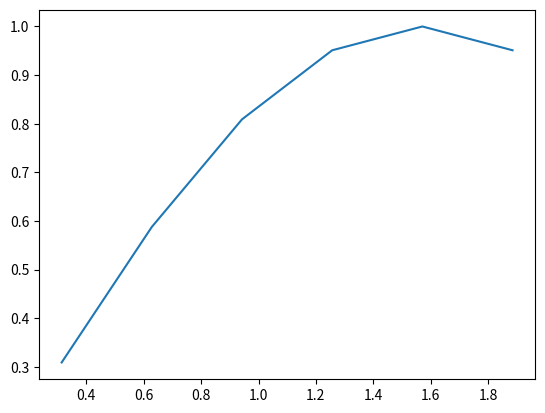

Reproduce this figure in Python.
#!/usr/bin/env python3
# -*- coding: utf-8 -*-
"""
Created on Tue May 20 16:44:40 2025

@author: malucortez
"""

#%% simulando jogo
import numpy as np
#gerar 1000 num aleat. entre 1 e 100
#rand-int = inteiros
aposta = [42, 8, 24, 67, 39]
sorteio = np.random.randint(1, 100, 1000)
print(sorteio)

mask = (sorteio == 42) | (sorteio == 8) | (sorteio == 24) | (sorteio ==67) | (sorteio ==39) 
print(mask)

sorteio[mask] #aqui ele vai mostrar exatamente os numeros que queremos
#%% 
mask = np.isin(sorteio, aposta) 
print(sorteio[mask])


#%%

import numpy as np
import matplotlib.pyplot as plt
a = np.array([1,2,3])
print(a)
print()
b = np.array( [ [1,2], [3,4]])
print(b)



x = np.array( [1,2,3,4,5,6])
print(x)
y = []
x = x/10
print(x)

x = x *np.pi
print(x)

y = np.sin(x)
print(y)

plt.plot(x,y)
plt.show()
